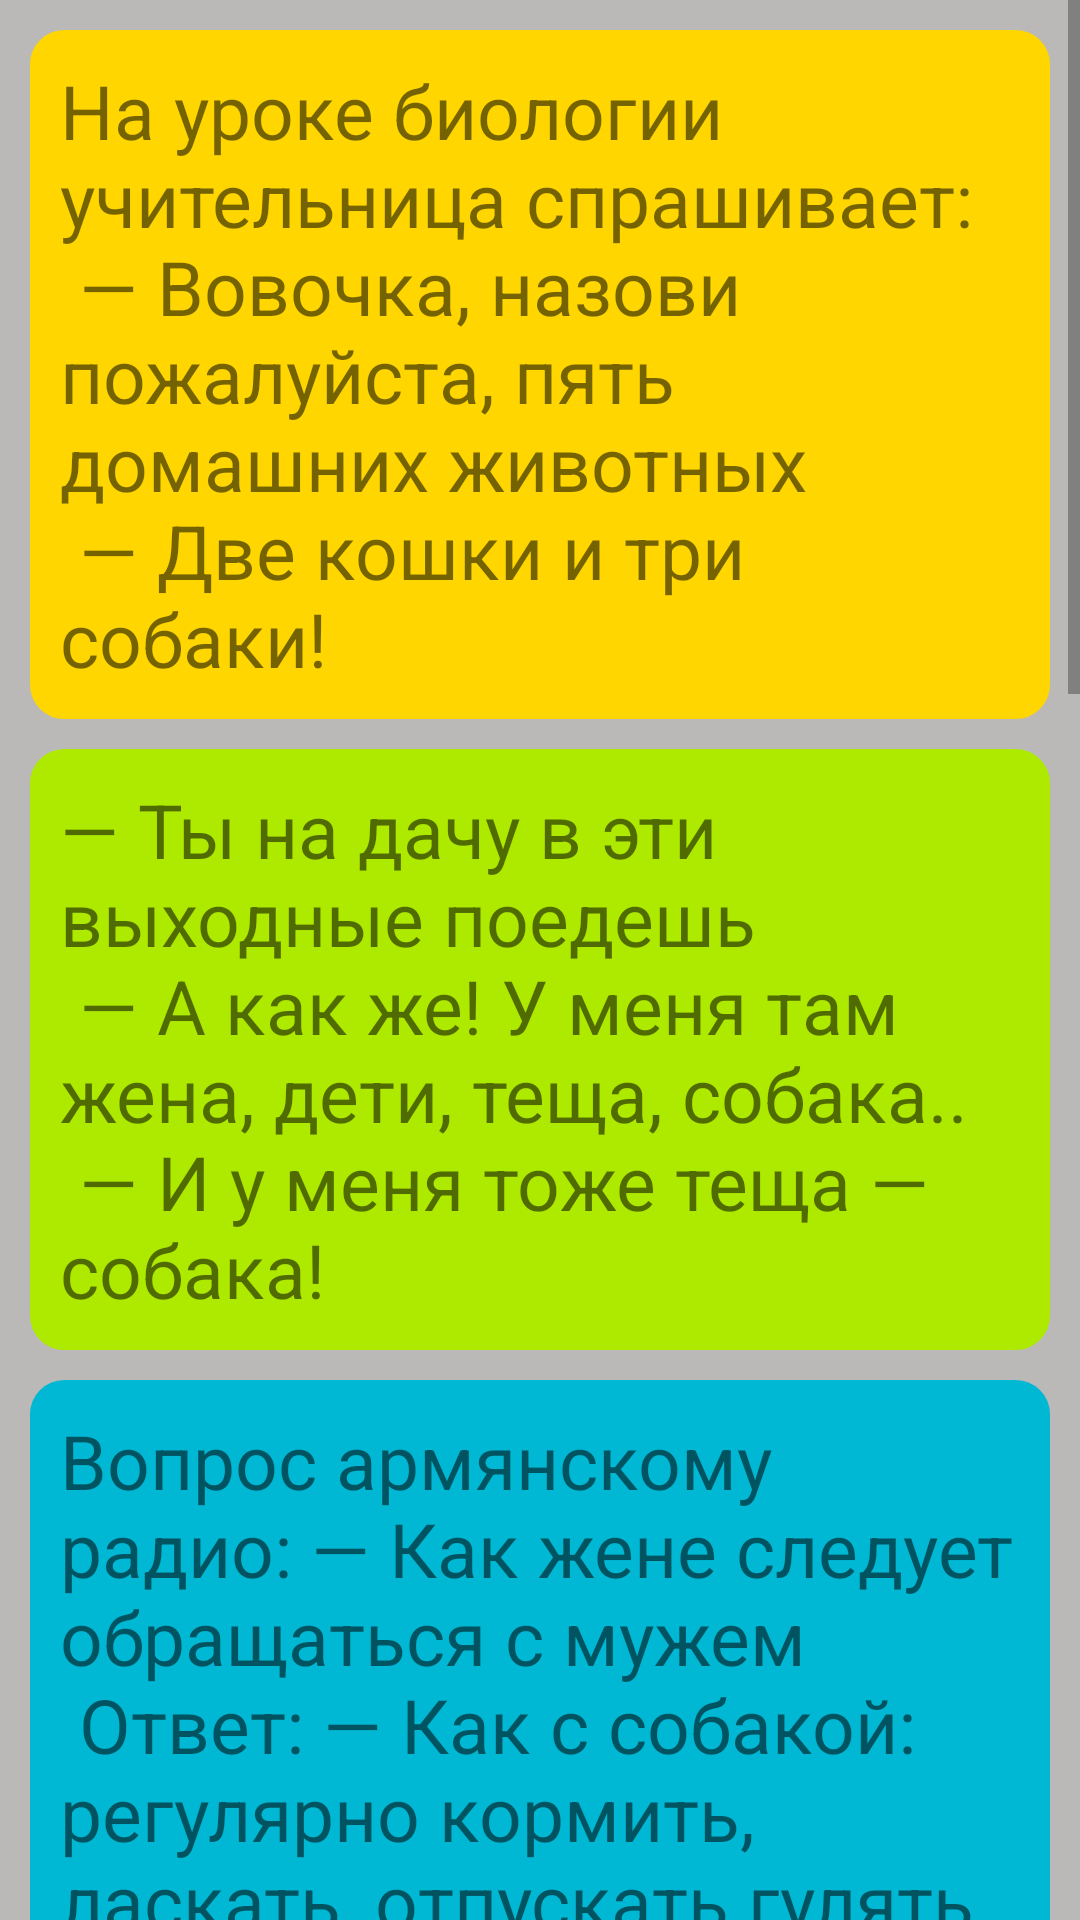

Reconstruct the res/layout file that produces this screen, plus the resources it refers to.
<!-- AndroidManifest.xml: application theme Theme.HomeWork24 -->
<!-- res/layout/fragment_anecdots.xml -->
<?xml version="1.0" encoding="utf-8"?>
<ScrollView xmlns:android="http://schemas.android.com/apk/res/android"
    xmlns:app="http://schemas.android.com/apk/res-auto"
    xmlns:tools="http://schemas.android.com/tools"
    android:layout_width="match_parent"
    android:layout_height="match_parent"
    android:orientation="vertical"
    tools:context=".FragmentAnecdots">

    <androidx.constraintlayout.widget.ConstraintLayout
        android:layout_width="match_parent"
        android:background="@color/grey"
        android:layout_height="match_parent">

    <TextView
        android:id="@+id/tvAnecdot1"
        android:layout_width="match_parent"
        android:layout_height="wrap_content"
        android:text="@string/anecdot1"
        style="@style/style_tv"
        android:backgroundTint="@color/yellow"
        app:layout_constraintEnd_toEndOf="parent"
        app:layout_constraintTop_toTopOf="parent"
        app:layout_constraintStart_toStartOf="parent" />

    <TextView
        android:id="@+id/tvAnecdot2"
        android:layout_width="match_parent"
        android:layout_height="wrap_content"
        android:text="@string/anecdot2"
        style="@style/style_tv"
        android:backgroundTint="@color/green"
        app:layout_constraintEnd_toEndOf="parent"
        app:layout_constraintStart_toStartOf="parent"
        app:layout_constraintTop_toBottomOf="@+id/tvAnecdot1" />

    <TextView
        android:id="@+id/tvAnecdot3"
        android:layout_width="match_parent"
        android:layout_height="wrap_content"
        android:text="@string/anecdot3"
        android:backgroundTint="@color/birus"
        style="@style/style_tv"
        app:layout_constraintEnd_toEndOf="parent"
        app:layout_constraintHorizontal_bias="0.0"
        app:layout_constraintStart_toStartOf="parent"
        app:layout_constraintTop_toBottomOf="@+id/tvAnecdot2" />
    <TextView
        android:id="@+id/tvAnecdot4"
        android:layout_width="match_parent"
        android:layout_height="wrap_content"
        android:text="@string/anecdot4"
        style="@style/style_tv"
        android:backgroundTint="@color/orange"
        app:layout_constraintEnd_toEndOf="parent"
        app:layout_constraintHorizontal_bias="0.0"
        app:layout_constraintStart_toStartOf="parent"
        app:layout_constraintTop_toBottomOf="@+id/tvAnecdot3" />
    <TextView
        android:id="@+id/tvAnecdot5"
        android:layout_width="match_parent"
        android:layout_height="wrap_content"
        android:text="@string/anecdot5"
        style="@style/style_tv"
        android:backgroundTint="@color/green_lite"
        app:layout_constraintEnd_toEndOf="parent"
        app:layout_constraintHorizontal_bias="0.0"
        app:layout_constraintStart_toStartOf="parent"
        app:layout_constraintTop_toBottomOf="@+id/tvAnecdot4" />
    <TextView
        android:id="@+id/tvAnecdot6"
        android:layout_width="match_parent"
        android:layout_height="wrap_content"
        android:text="@string/anecdot6"
        style="@style/style_tv"
        android:backgroundTint="@color/purple_200"
        app:layout_constraintEnd_toEndOf="parent"
        app:layout_constraintHorizontal_bias="0.0"
        app:layout_constraintStart_toStartOf="parent"
        app:layout_constraintTop_toBottomOf="@+id/tvAnecdot5" />
    <TextView
        android:id="@+id/tvAnecdot7"
        android:layout_width="match_parent"
        android:layout_height="wrap_content"
        android:text="@string/anecdot7"
        style="@style/style_tv"
        android:backgroundTint="@color/green_lite"
        app:layout_constraintEnd_toEndOf="parent"
        app:layout_constraintHorizontal_bias="0.0"
        app:layout_constraintStart_toStartOf="parent"
        app:layout_constraintTop_toBottomOf="@+id/tvAnecdot6" />
    <TextView
        android:id="@+id/tvAnecdot8"
        android:layout_width="match_parent"
        android:layout_height="wrap_content"
        android:text="@string/anecdot8"
        style="@style/style_tv"
        android:backgroundTint="@color/birus"
        app:layout_constraintEnd_toEndOf="parent"
        app:layout_constraintHorizontal_bias="0.0"
        app:layout_constraintStart_toStartOf="parent"
        app:layout_constraintTop_toBottomOf="@+id/tvAnecdot7" />
    </androidx.constraintlayout.widget.ConstraintLayout>

    </ScrollView>
<!-- resources referenced by this layout -->
<resources>
  <color name="birus">#00B8D4</color>
  <color name="green">#AEEA00</color>
  <color name="green_lite">#64DD17</color>
  <color name="grey">#BAB9B7</color>
  <color name="orange">#FF6D00</color>
  <color name="purple_200">#FFBB86FC</color>
  <color name="yellow">#FFD600</color>
  <string name="anecdot1">На уроке биологии учительница спрашивает: \n — Вовочка, назови пожалуйста, пять домашних животных\n  — Две кошки и три собаки!</string>
  <string name="anecdot2">— Ты на дачу в эти выходные поедешь \n — А как же! У меня там жена, дети, теща, собака..\n — И у меня тоже теща — собака!</string>
  <string name="anecdot3">Вопрос армянскому радио: — Как жене следует обращаться с мужем \n Ответ:  — Как с собакой: регулярно кормить, ласкать, отпускать гулять</string>
  <string name="anecdot4">— Фу! Кто это там воет, как собака? \n — Это я, мама. \n — А, это ты... Ну пой, пой, мой соловушка...</string>
  <string name="anecdot5">Объявление на улице:   Пропала собака бойцовской породы.\n Люди добрые, кто её встретит, я не виноват!</string>
  <string name="anecdot6">Во дворе психбольницы прогуливается больной, волоча за собой на веревке консервную банку.\n К нему подходит доктор: — Ты что делаешь? \n — А вы что, не видите? Выгуливаю собаку.\n — Надень ей немедленно намордник!</string>
  <string name="anecdot7">— Скажите, у вас, наверное, очень тесная квартира? \n— Да, действительно! Но как вы догадались? \n — Ваша собака машет хвостом не сбоку на бок, а сверху вниз</string>
  <string name="anecdot8">Знаете, что больше всего бесит? Укус собаки, зараженной бешенством!</string>
  <style name="style_tv">
          <item name="android:layout_width">match_parent</item>
          <item name="android:layout_height">wrap_content</item>
          <item name="android:textSize">25sp</item>
          <item name="android:layout_margin">10dp</item>
          <item name="android:padding">10dp</item>
          <item name="android:background">@drawable/shape_back</item>
      </style>
  <style name="Theme.HomeWork24" parent="Theme.MaterialComponents.DayNight.DarkActionBar">
          
          <item name="colorPrimary">@color/purple_500</item>
          <item name="colorPrimaryVariant">@color/purple_700</item>
          <item name="colorOnPrimary">@color/design_default_color_primary_dark</item>
          
          <item name="colorSecondary">@color/teal_200</item>
          <item name="colorSecondaryVariant">@color/teal_700</item>
          <item name="colorOnSecondary">@color/black</item>
          
          <item name="android:statusBarColor" tools:targetApi="l">?attr/colorPrimaryVariant</item>
          
      </style>
  <!-- drawable shape_back (drawable) -->
  <?xml version="1.0" encoding="UTF-8"?>
  <shape xmlns:android="http://schemas.android.com/apk/res/android">
  
      <stroke android:width="3dp" android:color="@color/black" />
      <corners android:radius="10dp"/>
      <padding android:left="0dp" android:top="0dp" android:right="0dp" android:bottom="0dp" />
  </shape>
  <color name="purple_500">#FF6200EE</color>
  <color name="purple_700">#FF3700B3</color>
  <color name="teal_200">#FF03DAC5</color>
  <color name="teal_700">#FF018786</color>
  <color name="black">#FF000000</color>
</resources>
